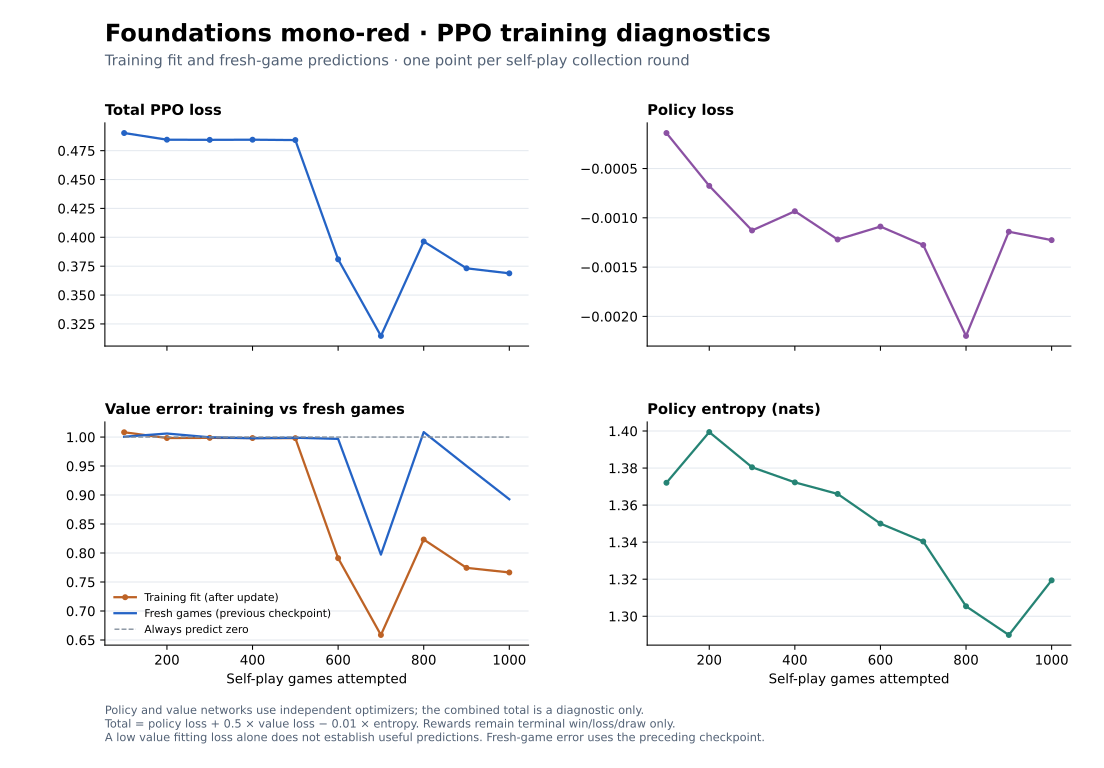

The table this chart was drawn from, first rows:
training_games, round, loss, policy_loss, value_loss, entropy, exact_kl, max_state_kl, gradient_norm, rejected_epochs, accepted_steps, value_loss_before, critic_steps, critic_gradient_norm, zero_baseline_mse
100, 1, 0.4903, -0.00014, 1.008, 1.372, 0.0006165, 0.003951, 0.2428, 0, 2280, 1, 250, 1.762, 1.0
200, 2, 0.4845, -0.0006759, 0.9983, 1.399, 0.0003775, 0.008177, 0.1715, 0, 2298, 1.006, 250, 1.039, 1.0
300, 3, 0.4843, -0.001128, 0.9986, 1.38, 0.002001, 0.007188, 0.3121, 0, 2256, 0.9996, 250, 0.335, 1.0
400, 4, 0.4845, -0.0009331, 0.9983, 1.372, 0.001731, 0.01663, 0.08263, 0, 2166, 0.9979, 250, 1.022, 1.0
500, 5, 0.4842, -0.00122, 0.9981, 1.366, 0.001132, 0.02376, 0.3845, 0, 2078, 0.9988, 250, 0.6757, 1.0
600, 6, 0.3809, -0.001089, 0.7911, 1.35, 0.001411, 0.03165, 0.2873, 0, 1960, 0.9968, 250, 3.544, 1.0
700, 7, 0.3146, -0.001276, 0.6586, 1.34, 0.003817, 0.01324, 0.523, 0, 1994, 0.7972, 250, 7.508, 1.0
800, 8, 0.3964, -0.002198, 0.8233, 1.305, 0.003125, 0.02843, 0.3324, 0, 1952, 1.009, 250, 10.7, 1.0
900, 9, 0.3732, -0.001141, 0.7744, 1.29, 0.001264, 0.04117, 0.1929, 0, 1872, 0.9501, 250, 1.716, 1.0
1000, 10, 0.3688, -0.001226, 0.7664, 1.319, 0.001145, 0.03416, 0.6151, 0, 2028, 0.8927, 250, 4.156, 1.0
